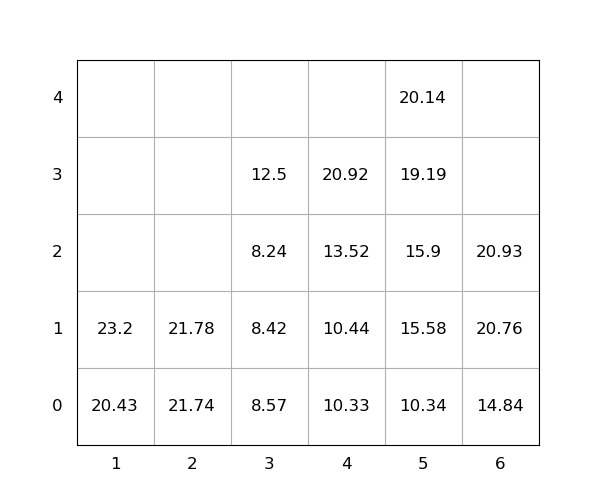

Source data for this figure (header and first rows):
idx, loc_x, loc_y, loc_z, weight, seq, emerg, reloc, size(ft)
1, 1, 0, 0, 20.43, 0, 0, 0, 20
2, 1, 0, 1, 23.2, 0, 0, 0, 20
3, 5, 0, 0, 10.34, 0, 0, 0, 20
4, 2, 0, 0, 21.74, 0, 0, 0, 20
5, 6, 0, 0, 14.84, 0, 0, 0, 20
6, 4, 0, 0, 10.33, 1, 0, 0, 20
7, 3, 0, 0, 8.57, 2, 0, 1.0, 20
8, 6, 0, 1, 20.76, 3, 0, 0, 20
9, 4, 0, 1, 10.44, 4, 0, 0, 20
10, 3, 0, 1, 8.42, 5, 0, 1.0, 20
11, 3, 0, 2, 8.24, 6, 0, 1.0, 20
12, 6, 0, 2, 20.93, 7, 0, 0, 20
13, 5, 0, 1, 15.58, 8, 0, 0, 20
14, 5, 0, 2, 15.9, 9, 0, 0, 20
15, 5, 0, 3, 19.19, 10, 0, 0, 20
16, 5, 0, 4, 20.14, 11, 0, 0, 20
17, 4, 0, 2, 13.52, 12, 0, 0, 20
18, 4, 0, 3, 20.92, 13, 0, 0, 20
19, 3, 0, 3, 12.5, 14, 0, 1.0, 20
20, 2, 0, 1, 21.78, 15, 0, 0, 20
